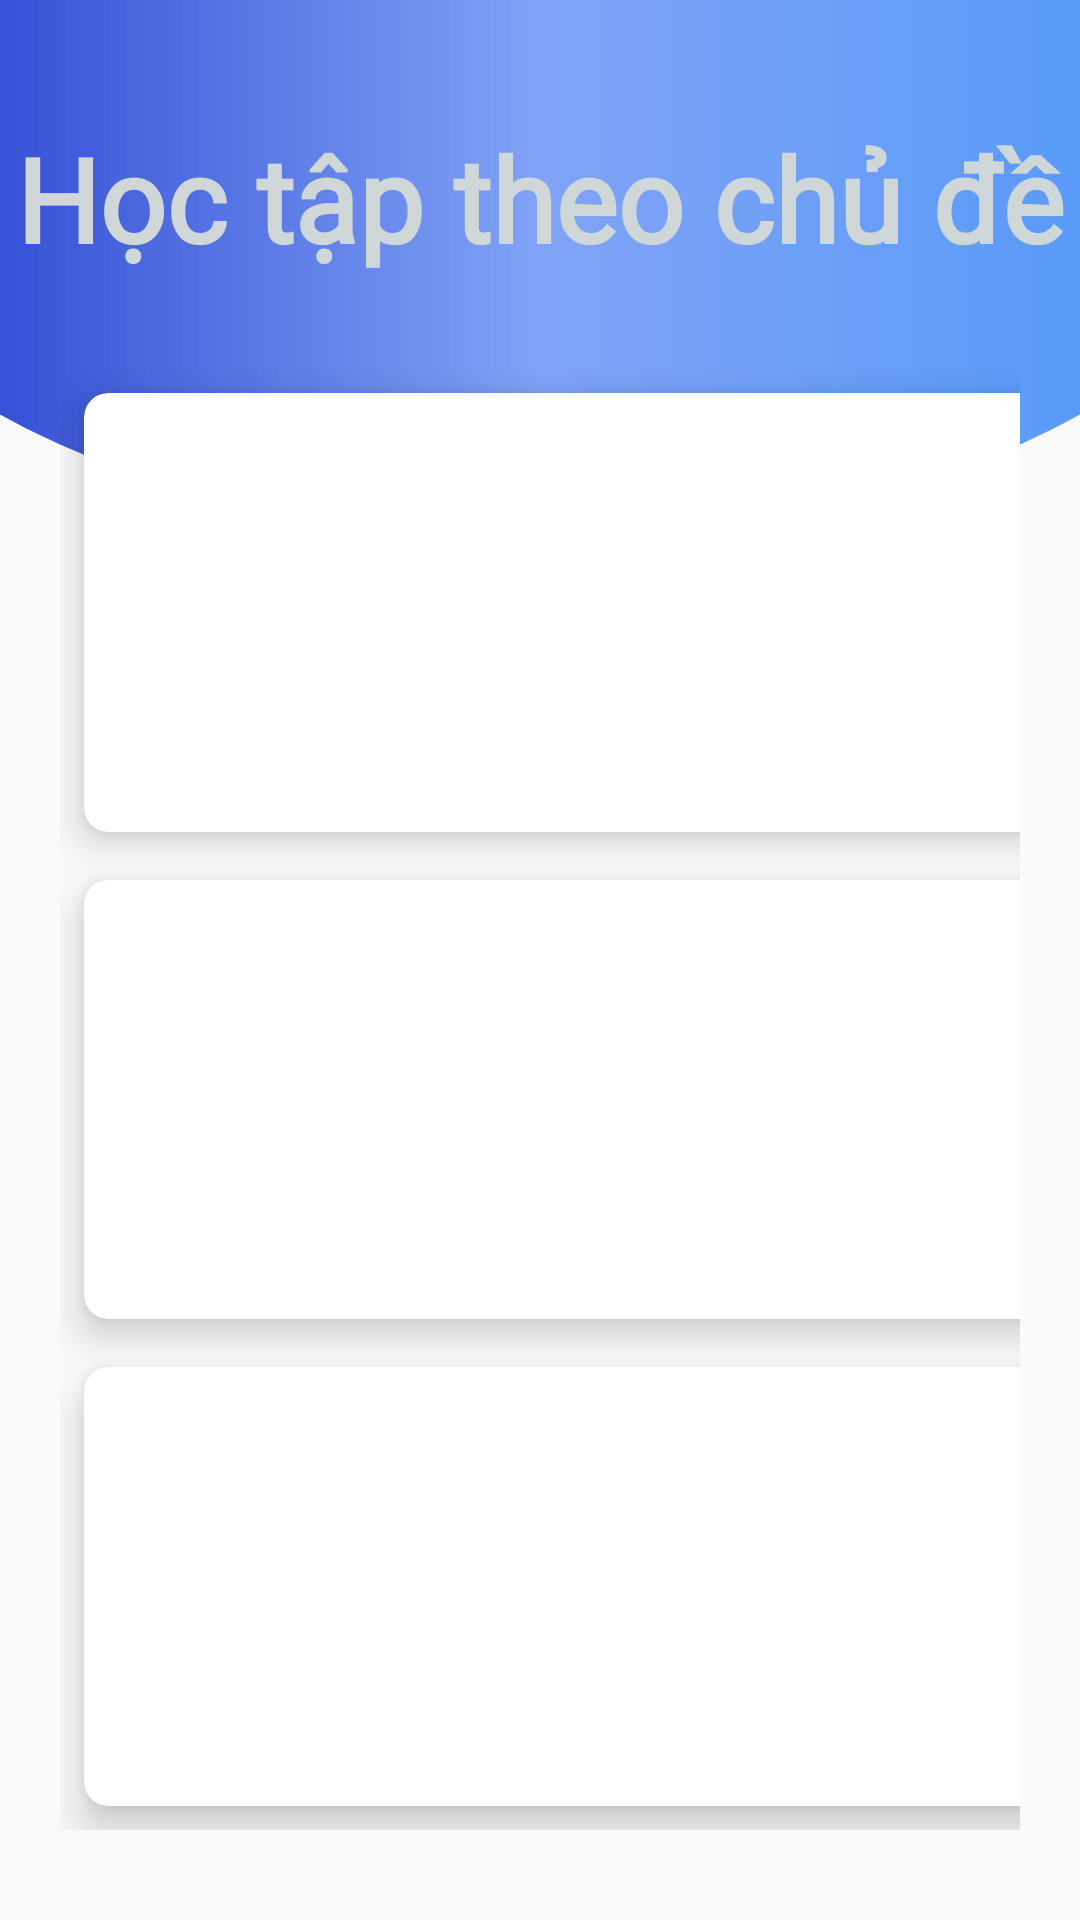

Here is an Android app screen rendered from its layout file. Give the layout XML and the strings, colors and styles it references.
<!-- AndroidManifest.xml: application theme Theme.Design.Light.NoActionBar -->
<!-- res/layout/activity_hoctap.xml -->
<?xml version="1.0" encoding="utf-8"?>
<RelativeLayout xmlns:android="http://schemas.android.com/apk/res/android"
    android:layout_width="match_parent"
    android:layout_height="match_parent"
    xmlns:app="http://schemas.android.com/apk/res-auto">

    <TextView
        android:layout_width="700dp"
        android:layout_height="330dp"
        android:layout_marginLeft="-90dp"
        android:layout_marginTop="-150dp"
        android:layout_marginRight="-90dp"
        android:layout_marginBottom="40dp"
        android:background="@drawable/background_home"
        android:fontFamily="cursive"
        android:gravity="center_horizontal"
        android:paddingVertical="70dp"
        android:textColor="#CFD7D8"
        android:textSize="30sp" />

    <TextView
        android:id="@+id/title_home"
        android:layout_width="match_parent"
        android:layout_height="wrap_content"
        android:layout_marginTop="40dp"
        android:fontFamily="@font/adamina"
        android:gravity="center_horizontal"
        android:text="Học tập theo chủ đề"
        android:textColor="#CFD7D8"
        android:textSize="39sp"
        android:textStyle="bold" />

    <GridLayout
        android:id="@+id/gridLayout"
        android:layout_width="372dp"
        android:layout_height="696dp"
        android:layout_below="@+id/title_home"
        android:layout_marginStart="20dp"
        android:layout_marginLeft="20dp"
        android:layout_marginTop="21dp"
        android:layout_marginEnd="20dp"
        android:layout_marginRight="20dp"
        android:layout_marginBottom="20dp"
        android:columnCount="2"
        android:paddingTop="10dp"
        android:paddingBottom="10dp"
        android:rowCount="4">

        <androidx.cardview.widget.CardView
            android:id="@+id/cadviewCDgiadinh"
            android:layout_width="wrap_content"
            android:layout_height="67dp"
            android:layout_row="0"
            android:layout_rowWeight="0"
            android:layout_column="0"
            android:layout_columnWeight="1"
            android:layout_gravity="fill"
            android:layout_margin="8dp"
            app:cardCornerRadius="8dp"
            app:cardElevation="8dp">

            <LinearLayout
                android:layout_width="wrap_content"
                android:layout_height="wrap_content"
                android:layout_gravity="center_vertical|center_horizontal"
                android:gravity="center"
                android:orientation="vertical">

                <ImageView
                    android:layout_width="150dp"
                    android:layout_height="100dp"
                    android:src="@drawable/image_family" />

                <TextView
                    android:layout_width="wrap_content"
                    android:layout_height="wrap_content"
                    android:text="Chủ đề gia đình"
                    android:textColor="@color/black"
                    android:textSize="15dp"
                    android:textStyle="bold" />
            </LinearLayout>

        </androidx.cardview.widget.CardView>

        <androidx.cardview.widget.CardView
            android:id="@+id/cadviewCDdongvat"
            android:layout_width="wrap_content"
            android:layout_height="67dp"
            android:layout_row="0"
            android:layout_rowWeight="1"
            android:layout_column="1"
            android:layout_columnWeight="1"
            android:layout_gravity="fill"
            android:layout_margin="8dp"
            app:cardCornerRadius="8dp"
            app:cardElevation="8dp">

            <LinearLayout
                android:layout_width="wrap_content"
                android:layout_height="wrap_content"
                android:layout_gravity="center_vertical|center_horizontal"
                android:gravity="center"
                android:orientation="vertical">

                <ImageView
                    android:layout_width="150dp"
                    android:layout_height="100dp"
                    android:src="@drawable/image_animal" />

                <TextView
                    android:layout_width="wrap_content"
                    android:layout_height="wrap_content"
                    android:text="Chủ đề động vật"
                    android:textColor="@color/black"
                    android:textSize="15dp"
                    android:textStyle="bold" />
            </LinearLayout>

        </androidx.cardview.widget.CardView>

        <androidx.cardview.widget.CardView
            android:id="@+id/cadviewCDhoa"
            android:layout_width="wrap_content"
            android:layout_height="67dp"
            android:layout_row="1"
            android:layout_rowWeight="1"
            android:layout_column="0"
            android:layout_columnWeight="0"
            android:layout_gravity="fill"
            android:layout_margin="8dp"
            app:cardCornerRadius="8dp"
            app:cardElevation="8dp">

            <LinearLayout
                android:layout_width="wrap_content"
                android:layout_height="wrap_content"
                android:layout_gravity="center_vertical|center_horizontal"
                android:gravity="center"
                android:orientation="vertical">

                <ImageView
                    android:layout_width="150dp"
                    android:layout_height="100dp"
                    android:src="@drawable/imager_flowers" />

                <TextView
                    android:layout_width="wrap_content"
                    android:layout_height="wrap_content"
                    android:text="Chủ đề các loài hoa"
                    android:textColor="@color/black"
                    android:textSize="15dp"
                    android:textStyle="bold" />
            </LinearLayout>

        </androidx.cardview.widget.CardView>

        <androidx.cardview.widget.CardView
            android:id="@+id/cadviewCDraucu"
            android:layout_width="wrap_content"
            android:layout_height="67dp"
            android:layout_row="1"
            android:layout_rowWeight="1"
            android:layout_column="1"
            android:layout_columnWeight="1"
            android:layout_gravity="fill"
            android:layout_margin="8dp"
            app:cardCornerRadius="8dp"
            app:cardElevation="8dp">

            <LinearLayout
                android:layout_width="wrap_content"
                android:layout_height="wrap_content"
                android:layout_gravity="center_vertical|center_horizontal"
                android:gravity="center"
                android:orientation="vertical">

                <ImageView
                    android:layout_width="150dp"
                    android:layout_height="100dp"
                    android:src="@drawable/image_vegetable" />

                <TextView
                    android:layout_width="wrap_content"
                    android:layout_height="wrap_content"
                    android:text="Chủ đề rau củ"
                    android:textColor="@color/black"
                    android:textSize="15dp"
                    android:textStyle="bold" />
            </LinearLayout>

        </androidx.cardview.widget.CardView>

        <androidx.cardview.widget.CardView
            android:id="@+id/cadviewCDdodungHT"
            android:layout_width="wrap_content"
            android:layout_height="67dp"
            android:layout_row="2"
            android:layout_rowWeight="1"
            android:layout_column="0"
            android:layout_columnWeight="1"
            android:layout_gravity="fill"
            android:layout_margin="8dp"
            app:cardCornerRadius="8dp"
            app:cardElevation="8dp">

            <LinearLayout
                android:layout_width="wrap_content"
                android:layout_height="wrap_content"
                android:layout_gravity="center_vertical|center_horizontal"
                android:gravity="center"
                android:orientation="vertical">

                <ImageView
                    android:layout_width="150dp"
                    android:layout_height="100dp"
                    android:src="@drawable/image_dodunght" />

                <TextView
                    android:layout_width="wrap_content"
                    android:layout_height="wrap_content"
                    android:text="Chủ đề đồ dùng học tập"
                    android:textColor="@color/black"
                    android:textSize="15dp"
                    android:textStyle="bold" />
            </LinearLayout>

        </androidx.cardview.widget.CardView>

        <androidx.cardview.widget.CardView
            android:id="@+id/cadviewCDmonhoc"
            android:layout_width="wrap_content"
            android:layout_height="67dp"
            android:layout_row="2"
            android:layout_rowWeight="1"
            android:layout_column="1"
            android:layout_columnWeight="1.5"
            android:layout_gravity="fill"
            android:layout_margin="8dp"
            app:cardCornerRadius="8dp"
            app:cardElevation="8dp">

            <LinearLayout
                android:layout_width="wrap_content"
                android:layout_height="wrap_content"
                android:layout_gravity="center_vertical|center_horizontal"
                android:gravity="center"
                android:orientation="vertical">

                <ImageView
                    android:layout_width="150dp"
                    android:layout_height="100dp"
                    android:src="@drawable/image_monhoc" />

                <TextView
                    android:layout_width="wrap_content"
                    android:layout_height="wrap_content"
                    android:text="Chủ đề môn học"
                    android:textColor="@color/black"
                    android:textSize="15dp"
                    android:textStyle="bold" />
            </LinearLayout>

        </androidx.cardview.widget.CardView>


    </GridLayout>

</RelativeLayout>
<!-- resources referenced by this layout -->
<resources>
  <color name="black">#FF000000</color>
  <!-- drawable background_home (drawable) -->
  <?xml version="1.0" encoding="utf-8"?>
  <shape xmlns:android="http://schemas.android.com/apk/res/android"
      android:shape="oval">
      <gradient android:startColor="#1129C6"
          android:centerColor="#81A3F6"
          android:endColor="#4597FA"
          android:angle="360" />
  
      <size android:height="90dp"
          android:width="200dp"/>
  </shape>
  <!-- drawable image_dodunght: jpg bitmap (drawable, 160600 bytes) -->
  <!-- drawable image_family: jpg bitmap (drawable, 134480 bytes) -->
  <!-- drawable image_monhoc: jpg bitmap (drawable, 83607 bytes) -->
  <!-- drawable image_vegetable: jpg bitmap (drawable, 75560 bytes) -->
  <!-- drawable imager_flowers: jpg bitmap (drawable, 106747 bytes) -->
</resources>
